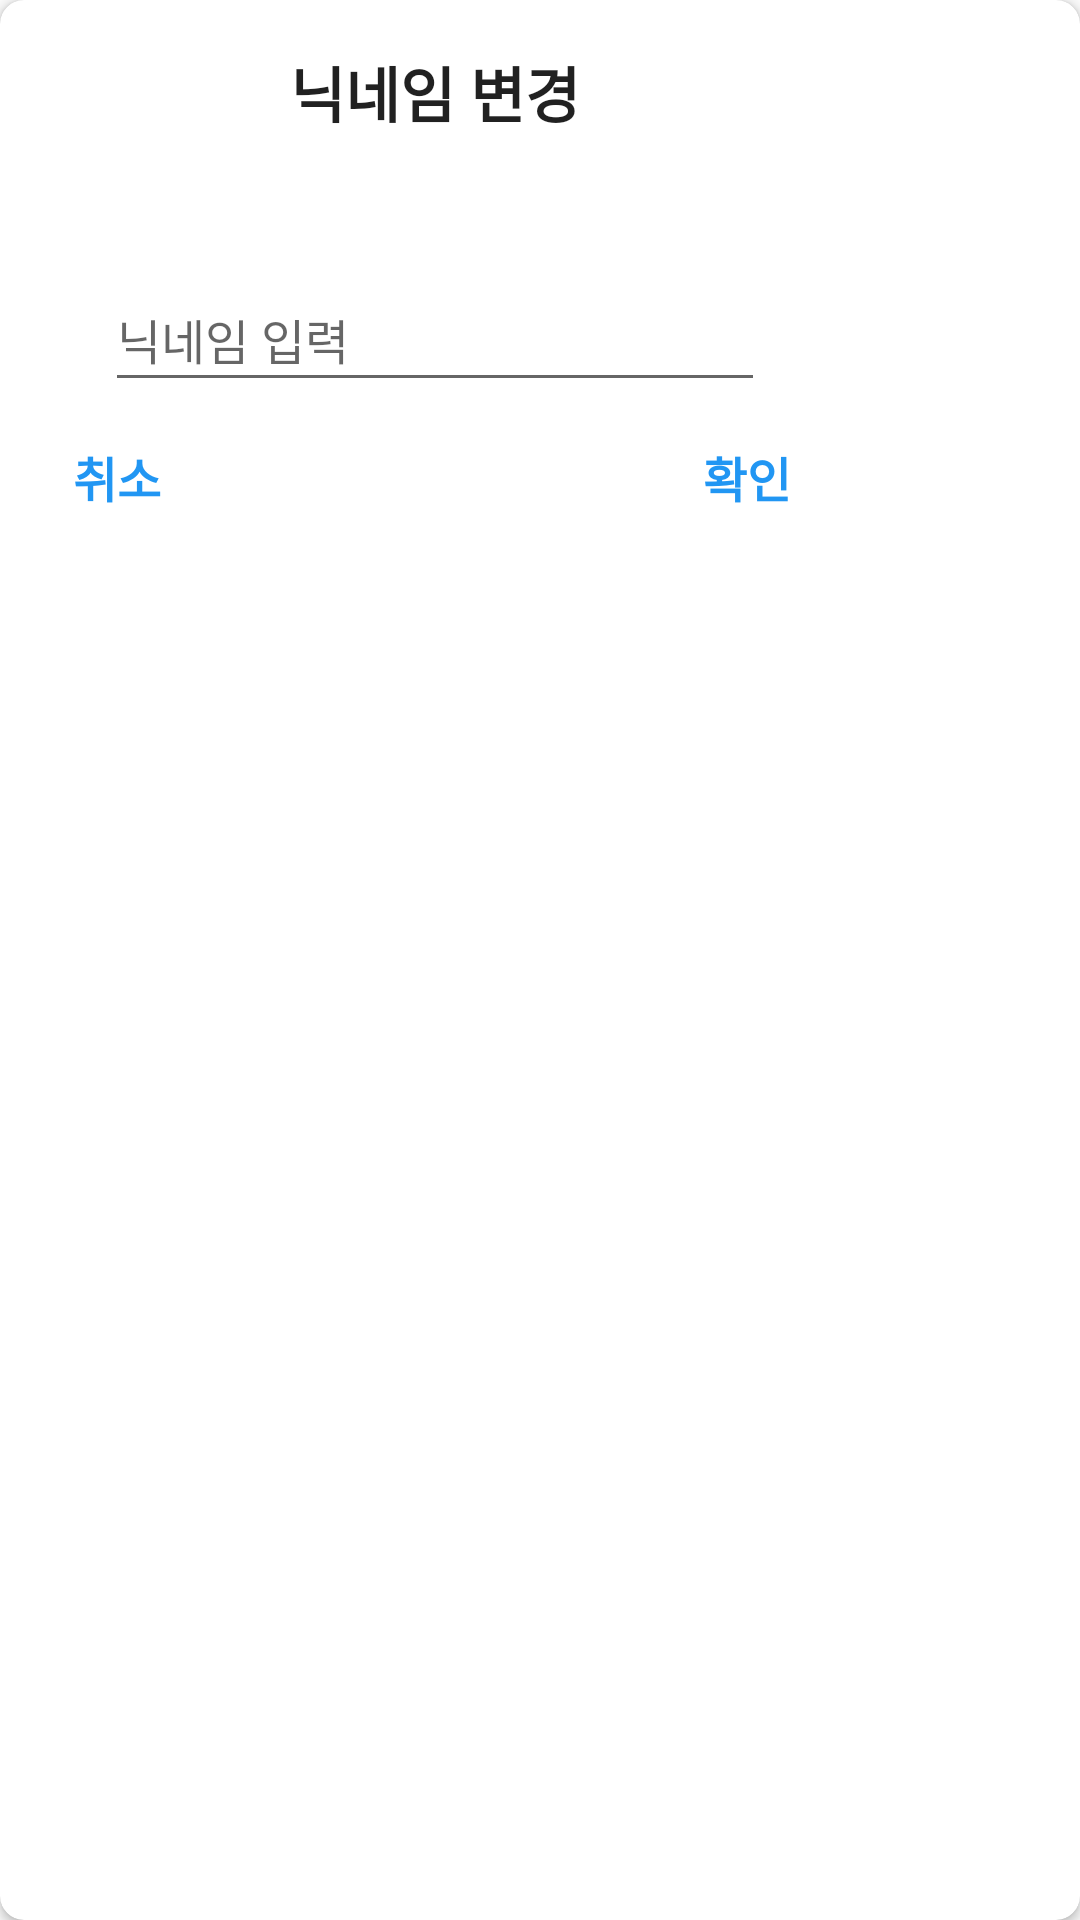

This screen was rendered from an Android layout file. Write that file and the resources it references.
<!-- AndroidManifest.xml: application theme Theme.GoGo -->
<!-- res/layout/fragment_dialog_nickname.xml -->
<?xml version="1.0" encoding="utf-8"?>
<androidx.cardview.widget.CardView xmlns:android="http://schemas.android.com/apk/res/android"
    xmlns:app="http://schemas.android.com/apk/res-auto"
    xmlns:tools="http://schemas.android.com/tools"
    android:layout_width="wrap_content"
    android:layout_height="wrap_content"
    android:layout_margin="4dp"
    app:cardCornerRadius="8dp">

    <androidx.constraintlayout.widget.ConstraintLayout
        android:layout_width="290dp"
        android:layout_height="200dp">


        <TextView
            android:id="@+id/dial_tv_text"
            android:layout_width="wrap_content"
            android:layout_height="wrap_content"
            android:layout_marginTop="16dp"
            android:text="닉네임 변경"
            android:textColor="?android:attr/textColorPrimary"
            android:textSize="20dp"
            android:textStyle="bold"
            app:layout_constraintEnd_toEndOf="parent"
            app:layout_constraintStart_toStartOf="parent"
            app:layout_constraintTop_toTopOf="parent" />

        <Button
            android:id="@+id/okBtn"
            android:layout_width="50dp"
            android:layout_height="30dp"
            android:background="#00ff0000"
            android:text="확인"
            android:textColor="@color/blue"
            android:textSize="16sp"
            android:textStyle="bold"
            app:layout_constraintBottom_toBottomOf="parent"
            app:layout_constraintEnd_toEndOf="parent"
            app:layout_constraintHorizontal_bias="0.933"
            app:layout_constraintStart_toStartOf="parent"
            app:layout_constraintTop_toTopOf="parent"
            app:layout_constraintVertical_bias="0.847" />

        <EditText
            android:id="@+id/nickNameEdt"
            android:layout_width="220dp"
            android:layout_height="45dp"
            android:hint="닉네임 입력"
            android:singleLine="true"
            android:textSize="16dp"
            app:layout_constraintBottom_toBottomOf="parent"
            app:layout_constraintEnd_toEndOf="parent"
            app:layout_constraintStart_toStartOf="parent"
            app:layout_constraintTop_toTopOf="parent"
            app:layout_constraintVertical_bias="0.574" />

        <Button
            android:id="@+id/cancelBtn"
            android:layout_width="30dp"
            android:layout_height="30dp"
            android:layout_marginStart="24dp"
            android:layout_marginEnd="170dp"
            android:background="#00ff0000"
            android:text="취소"
            android:textColor="@color/blue"
            android:textSize="16sp"
            android:textStyle="bold"
            app:layout_constraintBottom_toBottomOf="parent"
            app:layout_constraintEnd_toStartOf="@+id/okBtn"
            app:layout_constraintStart_toStartOf="parent"
            app:layout_constraintTop_toTopOf="parent"
            app:layout_constraintVertical_bias="0.847" />
    </androidx.constraintlayout.widget.ConstraintLayout>
</androidx.cardview.widget.CardView>
<!-- resources referenced by this layout -->
<resources>
  <color name="blue">#FF2196F3</color>
  <style name="Theme.GoGo" parent="android:Theme.Material.Light.NoActionBar" />
</resources>
